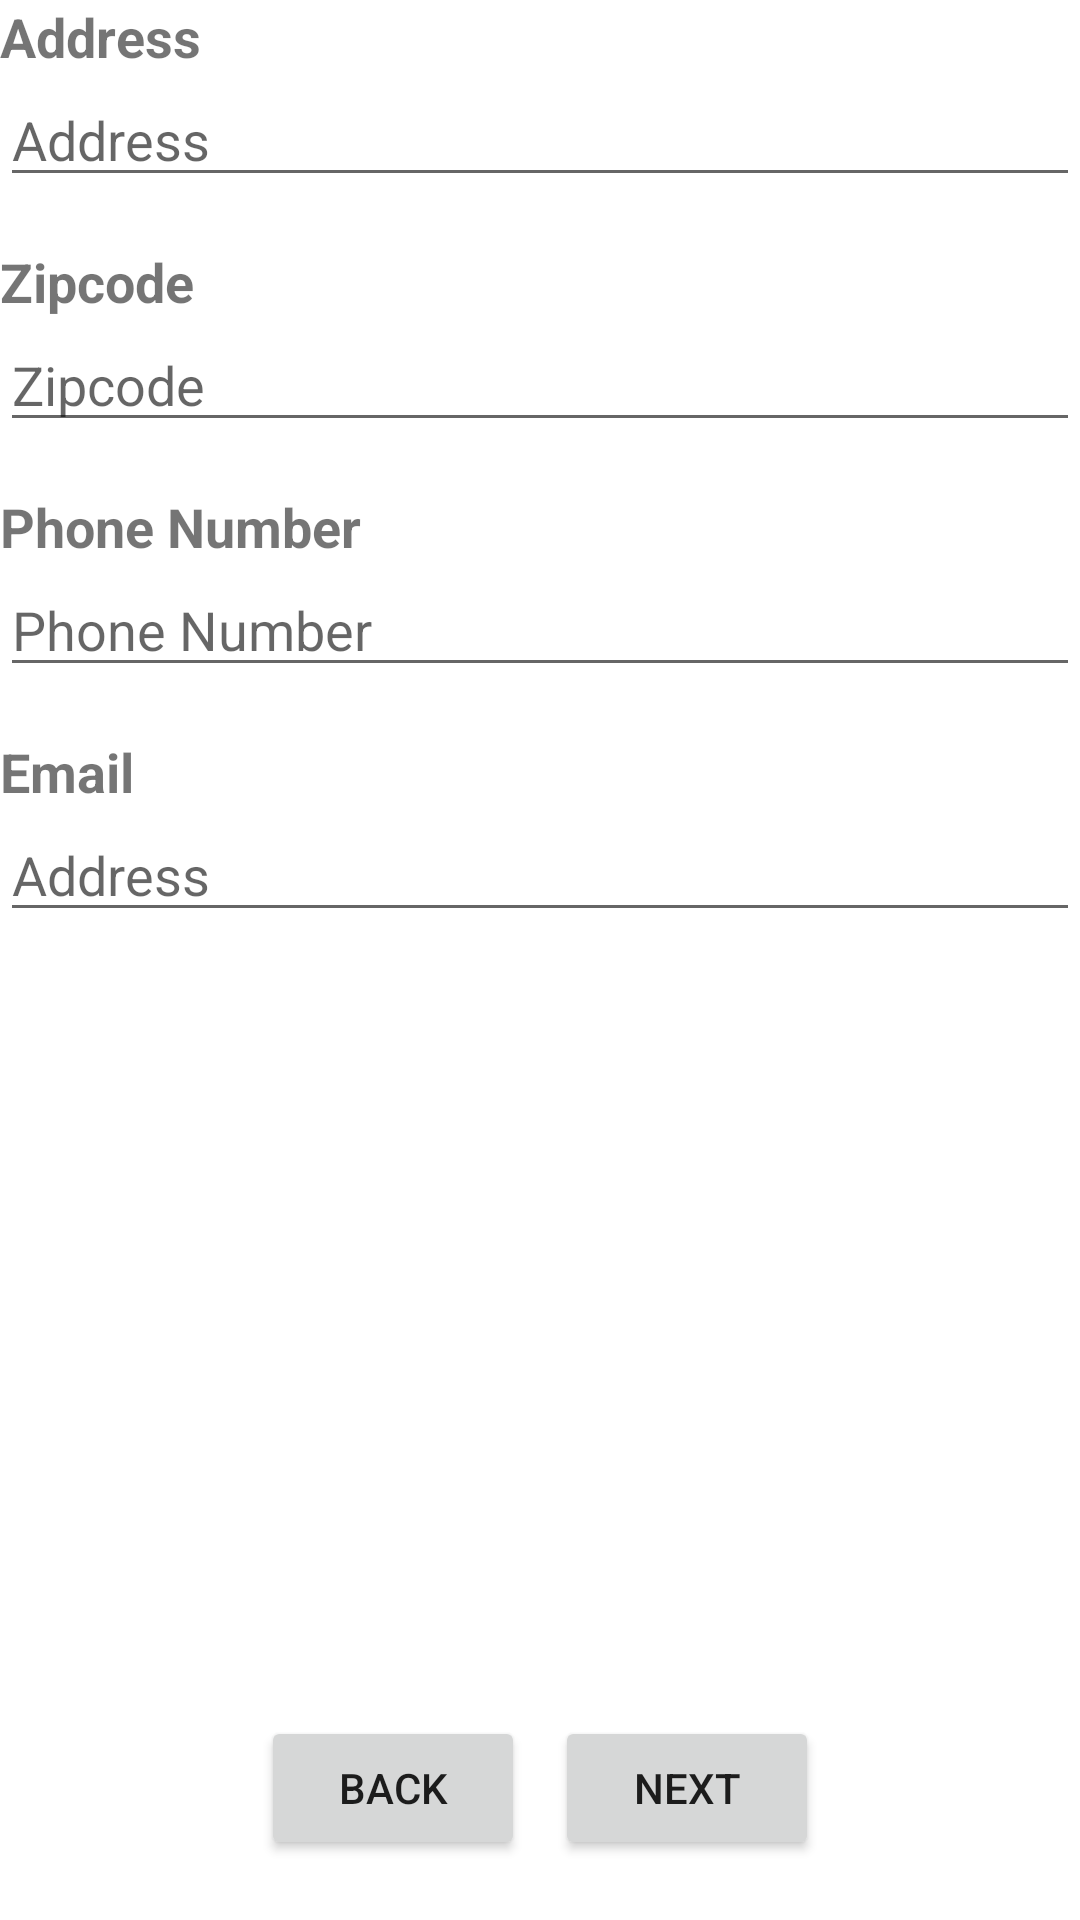

Here is an Android app screen rendered from its layout file. Give the layout XML and the strings, colors and styles it references.
<!-- AndroidManifest.xml: application theme Theme.Mall -->
<!-- res/layout/fragment_cart_second.xml -->
<?xml version="1.0" encoding="utf-8"?>
<RelativeLayout
    xmlns:android="http://schemas.android.com/apk/res/android" android:layout_width="match_parent"
    android:layout_height="match_parent"
    android:layout_margin="14dp">

  <TextView
      android:layout_width="wrap_content"
      android:layout_height="wrap_content"
      android:text="Address"
      android:textStyle="bold"
      android:textSize="18dp"
      android:id="@+id/tvAddress"/>
    <EditText
        android:layout_width="match_parent"
        android:layout_height="wrap_content"
        android:hint="Address"
        android:layout_below="@+id/tvAddress"
        android:id="@+id/edAddress"/>

    <TextView
        android:layout_marginTop="16dp"
        android:layout_below="@+id/edAddress"
        android:layout_width="wrap_content"
        android:layout_height="wrap_content"
        android:text="Zipcode"
        android:textStyle="bold"
        android:textSize="18dp"
        android:id="@+id/tvZipcode"/>
    <EditText
        android:layout_width="match_parent"
        android:layout_height="wrap_content"
        android:hint="Zipcode"
        android:layout_below="@+id/tvZipcode"
        android:id="@+id/edZipcode"/>


    <TextView
        android:layout_marginTop="16dp"
        android:layout_below="@id/edZipcode"
        android:layout_width="wrap_content"
        android:layout_height="wrap_content"
        android:text="Phone Number"
        android:textStyle="bold"
        android:textSize="18dp"
        android:id="@+id/tvPhone"/>
    <EditText
        android:layout_width="match_parent"
        android:layout_height="wrap_content"
        android:hint="Phone Number"
        android:layout_below="@+id/tvPhone"
        android:id="@+id/edPhone"/>

    <TextView
        android:layout_below="@+id/edPhone"
        android:layout_marginTop="16dp"
        android:layout_width="wrap_content"
        android:layout_height="wrap_content"
        android:text="Email"
        android:textStyle="bold"
        android:textSize="18dp"
        android:id="@+id/tvEmail"/>
    <EditText
        android:layout_width="match_parent"
        android:layout_height="wrap_content"
        android:hint="Address"
        android:layout_below="@+id/tvEmail"
        android:id="@+id/edEmail"/>

    <LinearLayout
        android:id="@+id/linearLayout"
        android:layout_width="wrap_content"
        android:layout_height="wrap_content"
        android:layout_alignParentBottom="true"
        android:layout_marginBottom="20dp"
        android:layout_centerHorizontal="true">

        <Button
            android:id="@+id/btnBack"
            android:layout_width="wrap_content"
            android:layout_height="wrap_content"
            android:text="Back"/>

        <Button
            android:id="@+id/btnNext"
            android:layout_marginStart="10dp"
            android:layout_width="wrap_content"
            android:layout_height="wrap_content"
            android:text="next"/>


    </LinearLayout>

    <TextView
        android:layout_above="@+id/linearLayout"
        android:layout_marginBottom="20dp"
        android:textSize="20dp"
        android:layout_centerHorizontal="true"
        android:layout_width="wrap_content"
        android:layout_height="wrap_content"
        android:text="Warning"
        android:textColor="#0047FF"
        android:visibility="gone"
        android:id="@+id/tvWarning"/>




</RelativeLayout>
<!-- resources referenced by this layout -->
<resources>
  <style name="Theme.Mall" parent="Theme.MaterialComponents.Light.NoActionBar">
          
          <item name="colorPrimary">@color/purple_500</item>
          <item name="colorPrimaryVariant">@color/purple_700</item>
          <item name="colorOnPrimary">@color/white</item>
          
          <item name="colorSecondary">@color/teal_200</item>
          <item name="colorSecondaryVariant">@color/teal_700</item>
          <item name="colorOnSecondary">@color/black</item>
          
          <item name="android:statusBarColor" tools:targetApi="l">?attr/colorPrimaryVariant</item>
          
      </style>
  <!-- not gathered from this repository: default colours our renderer supplied (Android Studio template values) -->
  <color name="purple_500">#FF6200EE</color>
  <color name="purple_700">#FF3700B3</color>
  <color name="teal_200">#FF03DAC5</color>
  <color name="teal_700">#FF018786</color>
  <color name="black">#FF000000</color>
  <color name="white">#FFFFFFFF</color>
</resources>
